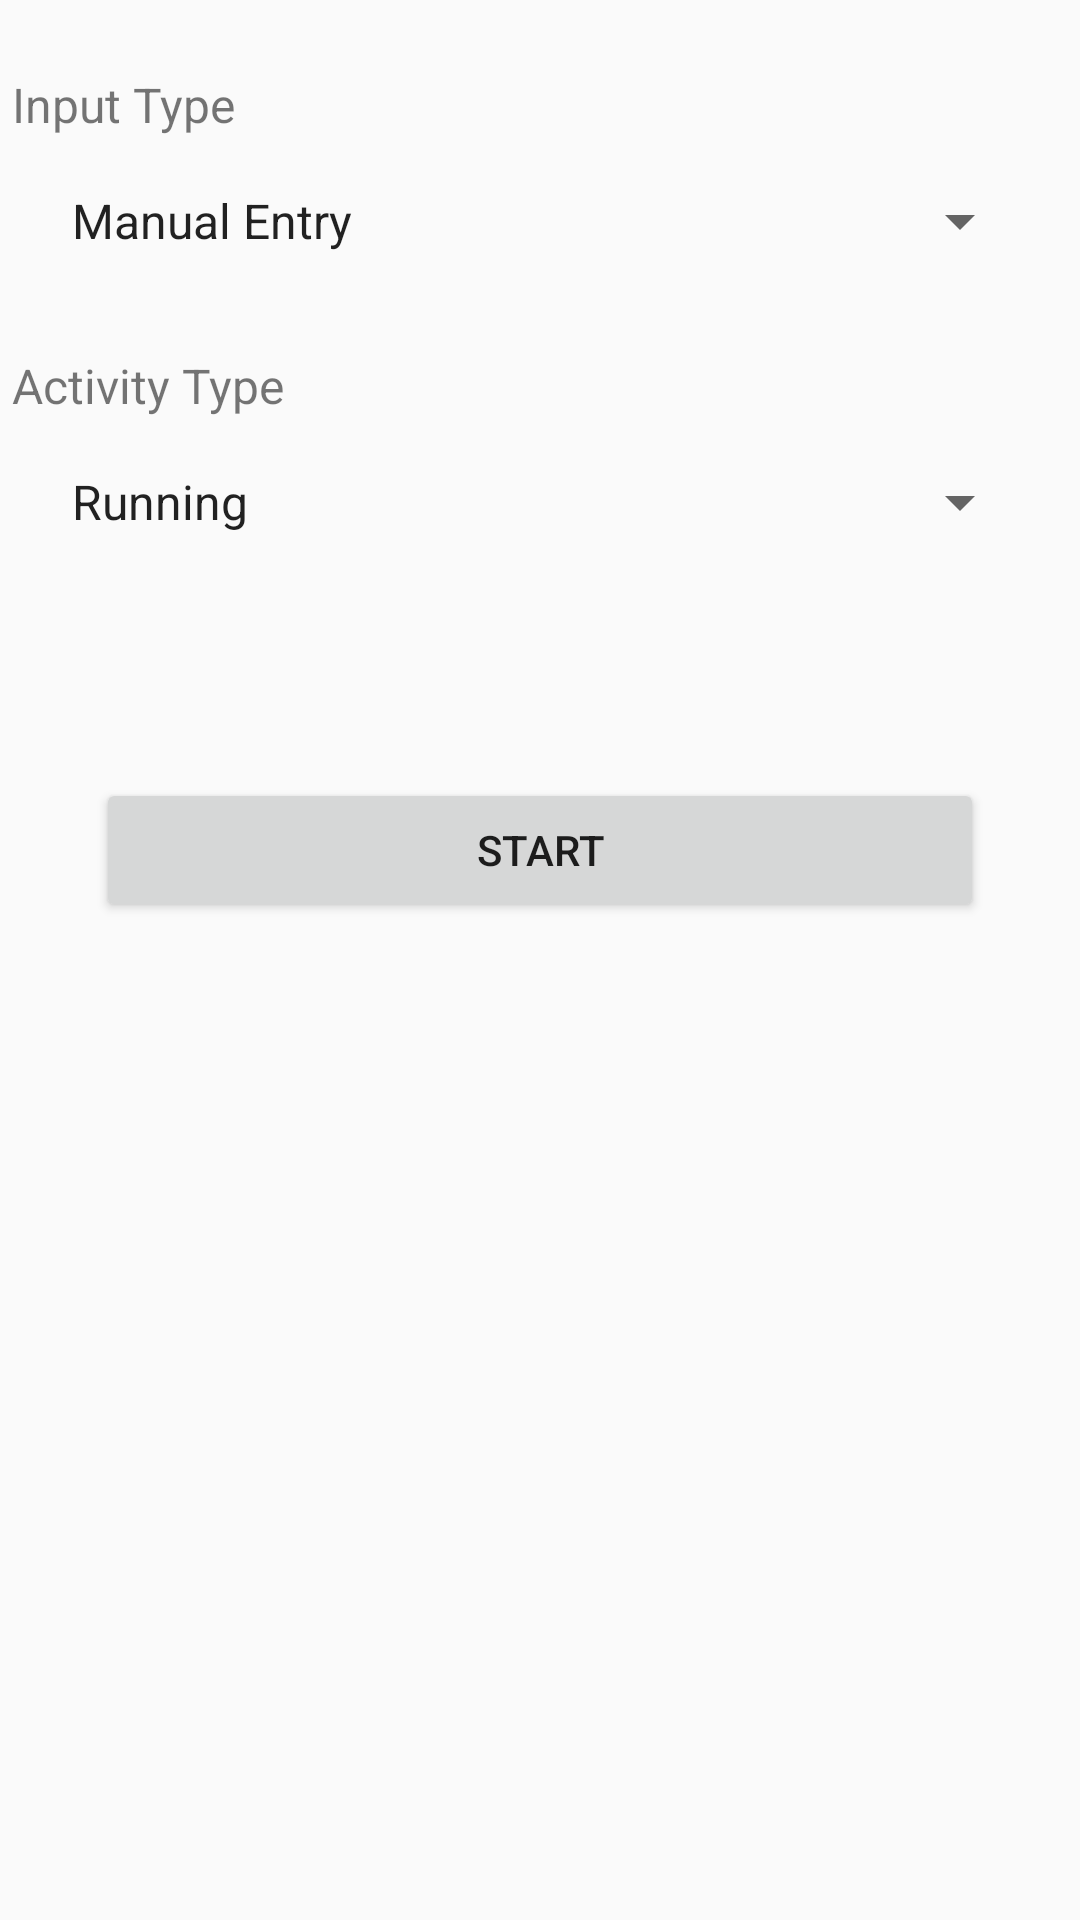

Write the Android layout XML for this screen, with the resource values it uses.
<!-- AndroidManifest.xml: application theme Theme.Ran_Wang_MyRuns3 -->
<!-- res/layout/fragment_start.xml -->
<?xml version="1.0" encoding="utf-8"?>
<RelativeLayout xmlns:android="http://schemas.android.com/apk/res/android"
    xmlns:tools="http://schemas.android.com/tools"
    android:layout_width="match_parent"
    android:layout_height="match_parent"
    android:orientation="vertical"
    tools:context=".Fragments.StartFragment">

    <ScrollView
        android:layout_width="match_parent"
        android:layout_height="match_parent">

    <LinearLayout
        android:layout_width="match_parent"
        android:layout_height="wrap_content"
        android:orientation="vertical">

    
    <TextView
        android:id="@+id/input_type_label"
        android:layout_width="wrap_content"
        android:layout_height="wrap_content"
        android:text="Input Type"
        android:textSize="16sp"
        android:layout_marginStart="4dp"
        android:layout_marginTop="24dp"
        android:layout_marginBottom="16dp"/>

    
    <Spinner
        android:id="@+id/input_type_spinner"
        android:layout_width="match_parent"
        android:layout_height="wrap_content"

        android:layout_marginStart="16dp"
        android:layout_marginEnd="16dp"
        android:entries="@array/input_types" />

    
    <TextView
        android:id="@+id/activity_type_label"
        android:layout_width="wrap_content"
        android:layout_height="wrap_content"
        android:text="Activity Type"
        android:textSize="16sp"
        android:layout_marginStart="4dp"
        android:layout_marginTop="32dp"
        android:layout_marginBottom="16dp"/>

    
    <Spinner
        android:id="@+id/activity_type_spinner"
        android:layout_width="match_parent"
        android:layout_height="wrap_content"
        android:layout_marginStart="16dp"
        android:layout_marginEnd="16dp"
        android:entries="@array/activity_types" />

    
    <Button
        android:id="@+id/start_button"
        android:layout_width="match_parent"
        android:layout_height="wrap_content"
        android:text="START"
        android:layout_gravity="center"
        android:layout_marginTop="80dp"
        android:layout_marginStart="32dp"
        android:layout_marginEnd="32dp" />

    </LinearLayout>
    </ScrollView>
</RelativeLayout>
<!-- resources referenced by this layout -->
<resources>
  <string-array name="activity_types">
          <item>Running</item>
          <item>Walking</item>
          <item>Standing</item>
          <item>Cycling</item>
          <item>Hiking</item>
          <item>Downhill Skiing</item>
          <item>Cross-Country Skiing</item>
          <item>Snowboarding</item>
          <item>Skating</item>
          <item>Swimming</item>
          <item>Mountain Biking</item>
          <item>Wheelchair</item>
          <item>Elliptical</item>
          <item>Other</item>
      </string-array>
  <string-array name="input_types">
          <item>Manual Entry</item>
          <item>GPS</item>
          <item>Automatic</item>
      </string-array>
  <style name="Theme.Ran_Wang_MyRuns3" parent="Theme.AppCompat.DayNight.NoActionBar">
          
          
      </style>
</resources>
